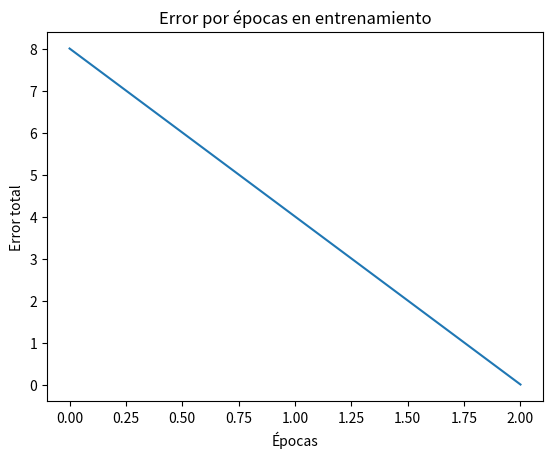

This chart was generated by the following Python code:
import random
import numpy as np
import matplotlib.pyplot as plt

class PerceptronPaloma:
    def __init__(self):
        self.pesos = [random.uniform(-1, 1) for _ in range(3)] #valores aleatorios para los pesos de las entradas entre -1 y 1
        self.bias = random.uniform(0, 1) # valores aleatorios para el peso del bias entre 0 y 1
        self.tasaAprendizaje = 0.1 # valor de la tasa de aprendizaje

    # funcion de activacion
    def funcionActivacion(self, suma):
        return 1 if suma > 0 else -1 

    # logica de entrenamiento del perceptron
    def entrenar(self, inputs, desired_outputs):
        errores_epoca = []
        for iteraciones in range(100):  # Número de épocas de entrenamiento
            error = False
            error_total = 0
            for i in range(len(inputs)):
                suma = np.dot(inputs[i], self.pesos) + self.bias
                output = self.funcionActivacion(suma)
                error = error or (output != desired_outputs[i])
                error_term = desired_outputs[i] - output

                self.pesos += self.tasaAprendizaje * error_term * np.array(inputs[i])
                self.bias += self.tasaAprendizaje * error_term

                error_total +=abs(error_term)
            errores_epoca.append(error_total)

            if not error:
                break
        return errores_epoca
    
    # Valores de entrada
    def mostrarValoresIniciales(self):
        print(f"Patrones de entrada: \n{entradas}")
        print(f"Patrones de salida esperados: \n{salidas}")
        print("Peso inicial:", self.pesos)
        print("Peso del Bias:", self.bias)

    #Valores de salida
    def mostrarValoresFinales(self):
        print("Pesos finales:", self.pesos)
        print("Peso del Bias final:", self.bias)

if __name__ == "__main__":
    
    #definición de las combinaciones de las posibilidades
    entradas = [[1, 1, 1], 
              [1, 1, -1], 
              [1, -1, 1], 
              [1, -1, -1],
              [-1, 1, 1], 
              [-1, 1, -1], 
              [-1, -1, 1], 
              [-1, -1, -1]]
    
    #definición de las posibles salidas del perceptrón
    salidas = [1, 1, 1, 1, 1, 1, 1, -1]

    # Inicio del entrenamiento
    perceptron = PerceptronPaloma()

    #Mostrar valores iniciales
    perceptron.mostrarValoresIniciales()

    # Entrenar el perceptrón
    errores_epoca = perceptron.entrenar(entradas, salidas)
    print("")

    # Mostrar pesos y bias finales
    perceptron.mostrarValoresFinales()

    # Gráfica de la disminución del error
    plt.plot(errores_epoca)
    plt.title('Error por épocas en entrenamiento')
    plt.xlabel('Épocas')
    plt.ylabel('Error total')
    plt.show()